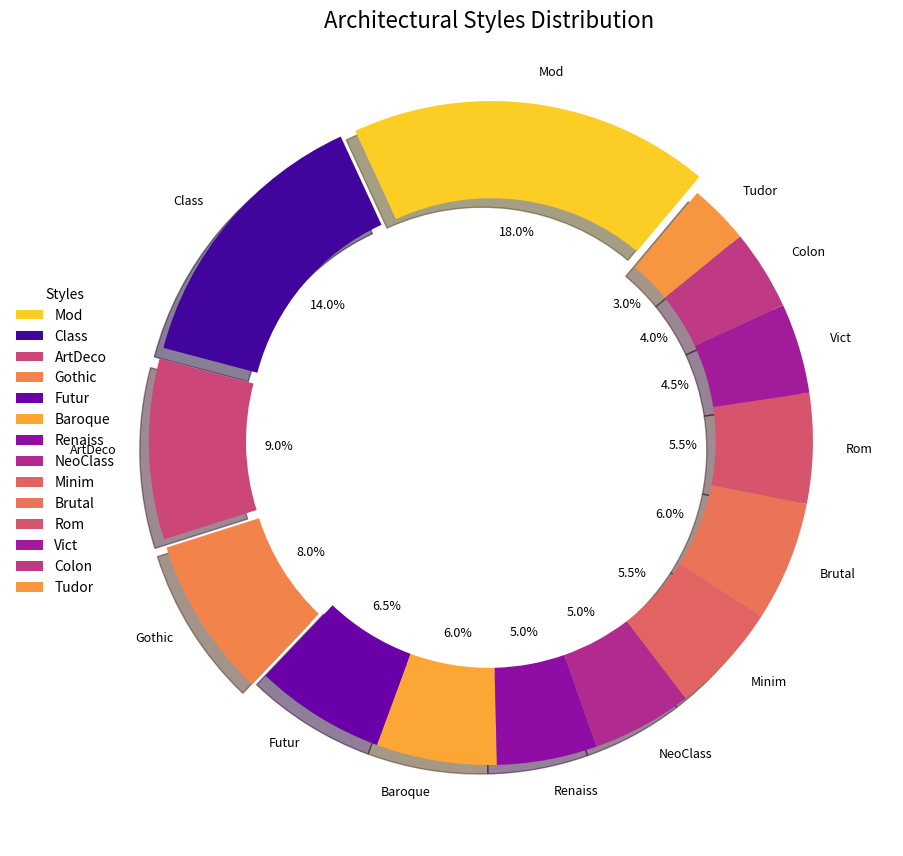

Reproduce this figure in Python.
import matplotlib.pyplot as plt

styles = [
    'Mod', 'Class', 'ArtDeco', 'Gothic', 'Futur',
    'Baroque', 'Renaiss', 'NeoClass', 'Minim',
    'Brutal', 'Rom', 'Vict', 'Colon', 'Tudor'
]
percentages = [18.0, 14.0, 9.0, 8.0, 6.5, 6.0, 5.0, 5.0, 5.5, 
               6.0, 5.5, 4.5, 4.0, 3.5]

# Correct percentages to sum to 100
total = sum(percentages)
correction = 100 - total
percentages[-1] += correction

colors = plt.cm.plasma([
    0.9, 0.1, 0.5, 0.7, 0.2, 0.8, 0.3, 0.4, 0.6,
    0.65, 0.55, 0.35, 0.45, 0.75
])

explode = tuple(0.05 if p >= 8 else 0 for p in percentages)

fig, ax = plt.subplots(figsize=(9, 9))
wedges, texts, autotexts = ax.pie(
    percentages,
    labels=styles,
    autopct=lambda pct: f'{pct:.1f}%',
    startangle=50,
    colors=colors,
    explode=explode,
    shadow=True,
    wedgeprops=dict(width=0.3)  # Setting width for donut shape
)

plt.setp(autotexts, size=9, weight='normal', color='black')
plt.setp(texts, size=9)

ax.set_title(
    'Architectural Styles Distribution',
    fontsize=16,
    fontweight='light',
    style='italic'
)

ax.legend(
    wedges,
    styles,
    title='Styles',
    loc='center left',
    bbox_to_anchor=(-0.1, 0.5),
    frameon=False,
    markerscale=0.8
)

plt.tight_layout()
plt.show()
